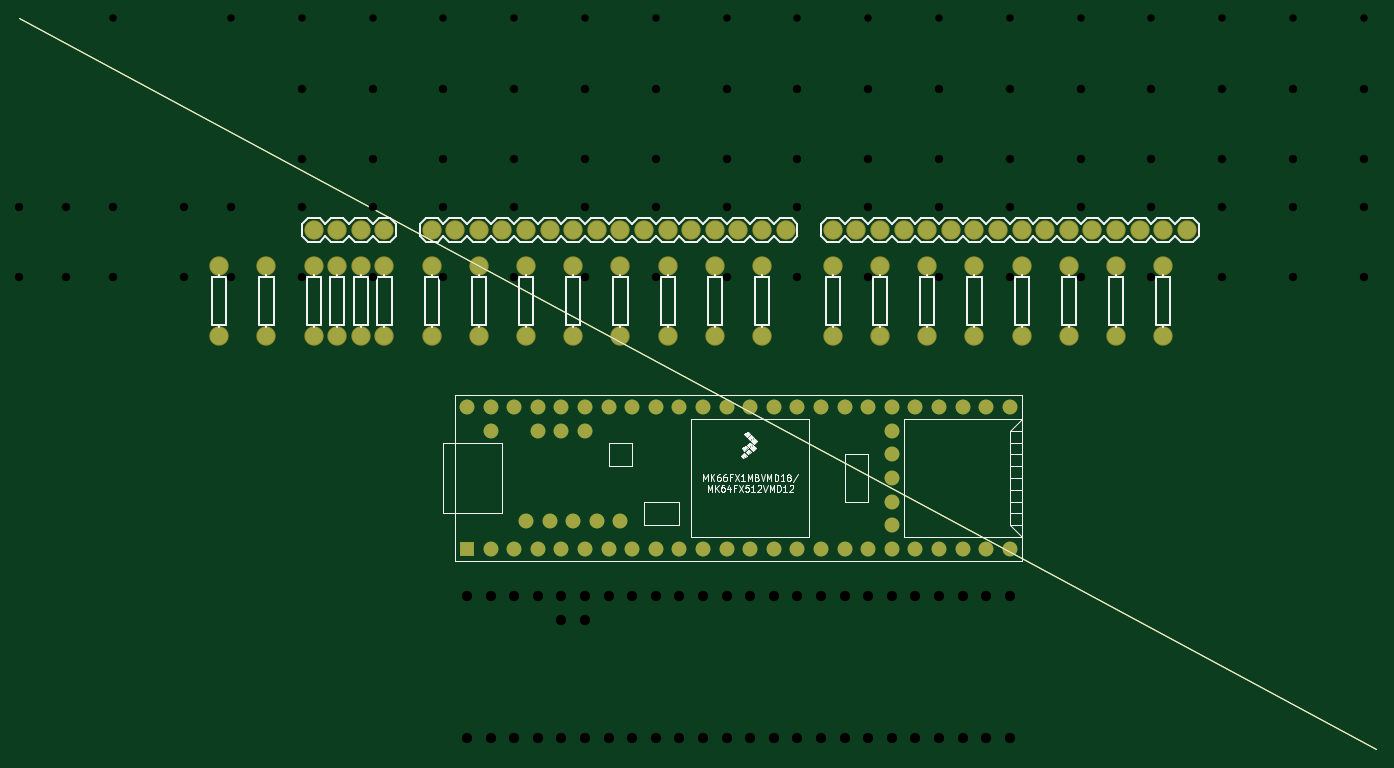
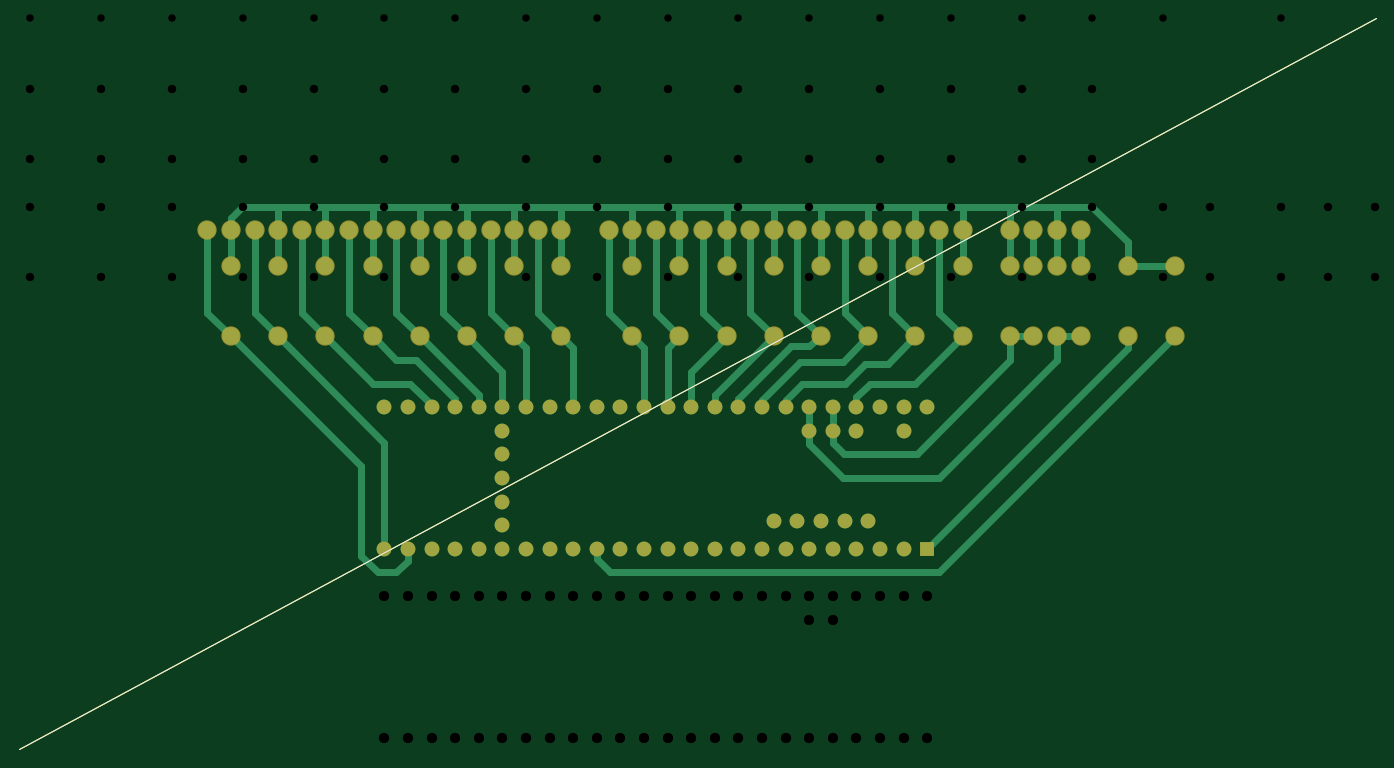
Circuit board: 10 layer files. Board 146.1 x 78.7 mm.
- bottom_copper: teensy-B_Cu.gbr (13795 bytes)
- bottom_mask: teensy-B_Mask.gbr (4365 bytes)
- paste: teensy-B_Paste.gbr (642 bytes)
- bottom_silk: teensy-B_SilkS.gbr (643 bytes)
- outline: teensy-Edge_Cuts.gbr (609 bytes)
- top_copper: teensy-F_Cu.gbr (4514 bytes)
- top_mask: teensy-F_Mask.gbr (4365 bytes)
- paste: teensy-F_Paste.gbr (642 bytes)
- top_silk: teensy-F_SilkS.gbr (32514 bytes)
- drill: teensy.drl (2728 bytes)

=== bottom_copper: teensy-B_Cu.gbr (13795 bytes, source omitted) ===
=== bottom_mask: teensy-B_Mask.gbr ===
G04 #@! TF.GenerationSoftware,KiCad,Pcbnew,(5.99.0-2302-g1dc804232)*
G04 #@! TF.CreationDate,2020-07-18T18:01:11-07:00*
G04 #@! TF.ProjectId,teensy,7465656e-7379-42e6-9b69-6361645f7063,rev?*
G04 #@! TF.SameCoordinates,Original*
G04 #@! TF.FileFunction,Soldermask,Bot*
G04 #@! TF.FilePolarity,Negative*
%FSLAX46Y46*%
G04 Gerber Fmt 4.6, Leading zero omitted, Abs format (unit mm)*
G04 Created by KiCad (PCBNEW (5.99.0-2302-g1dc804232)) date 2020-07-18 18:01:11*
%MOMM*%
%LPD*%
G01*
G04 APERTURE LIST*
G04 #@! TA.AperFunction,Profile*
%ADD10C,0.100000*%
G04 #@! TD*
%ADD11C,2.082800*%
%ADD12C,1.600000*%
%ADD13R,1.600000X1.600000*%
G04 APERTURE END LIST*
D10*
X76200000Y-67310000D02*
X222250000Y-146050000D01*
D11*
X107950000Y-93980000D03*
X107950000Y-101600000D03*
X110490000Y-101600000D03*
X110490000Y-93980000D03*
X115570000Y-93980000D03*
X115570000Y-101600000D03*
X113030000Y-101600000D03*
X113030000Y-93980000D03*
X115570000Y-90170000D03*
X113030000Y-90170000D03*
X110490000Y-90170000D03*
X107950000Y-90170000D03*
X102870000Y-101600000D03*
X102870000Y-93980000D03*
X97790000Y-93980000D03*
X97790000Y-101600000D03*
X156210000Y-101600000D03*
X156210000Y-93980000D03*
X146050000Y-101600000D03*
X146050000Y-93980000D03*
X135890000Y-101600000D03*
X135890000Y-93980000D03*
X125730000Y-101600000D03*
X125730000Y-93980000D03*
X199390000Y-101600000D03*
X199390000Y-93980000D03*
X189230000Y-101600000D03*
X189230000Y-93980000D03*
X179070000Y-101600000D03*
X179070000Y-93980000D03*
X168910000Y-101600000D03*
X168910000Y-93980000D03*
X151130000Y-101600000D03*
X151130000Y-93980000D03*
X140970000Y-101600000D03*
X140970000Y-93980000D03*
X130810000Y-101600000D03*
X130810000Y-93980000D03*
X120650000Y-101600000D03*
X120650000Y-93980000D03*
X194310000Y-101600000D03*
X194310000Y-93980000D03*
X184150000Y-101600000D03*
X184150000Y-93980000D03*
X173990000Y-101600000D03*
X173990000Y-93980000D03*
X120650000Y-90170000D03*
X123190000Y-90170000D03*
X125730000Y-90170000D03*
X128270000Y-90170000D03*
X130810000Y-90170000D03*
X133350000Y-90170000D03*
X135890000Y-90170000D03*
X138430000Y-90170000D03*
X140970000Y-90170000D03*
X143510000Y-90170000D03*
X146050000Y-90170000D03*
X148590000Y-90170000D03*
X151130000Y-90170000D03*
X153670000Y-90170000D03*
X156210000Y-90170000D03*
X158750000Y-90170000D03*
X163830000Y-101600000D03*
X163830000Y-93980000D03*
X163830000Y-90170000D03*
X166370000Y-90170000D03*
X168910000Y-90170000D03*
X171450000Y-90170000D03*
X173990000Y-90170000D03*
X176530000Y-90170000D03*
X179070000Y-90170000D03*
X181610000Y-90170000D03*
X184150000Y-90170000D03*
X186690000Y-90170000D03*
X189230000Y-90170000D03*
X191770000Y-90170000D03*
X194310000Y-90170000D03*
X196850000Y-90170000D03*
X199390000Y-90170000D03*
X201930000Y-90170000D03*
D12*
X140970000Y-121460000D03*
X138430000Y-121460000D03*
X135890000Y-121460000D03*
X133350000Y-121460000D03*
X130810000Y-121460000D03*
X137160000Y-111760000D03*
X134620000Y-111760000D03*
X132080000Y-111760000D03*
X127000000Y-111760000D03*
X124460000Y-109220000D03*
X127000000Y-109220000D03*
X129540000Y-109220000D03*
X132080000Y-109220000D03*
X134620000Y-109220000D03*
X137160000Y-109220000D03*
X139700000Y-109220000D03*
X142240000Y-109220000D03*
X144780000Y-109220000D03*
X147320000Y-109220000D03*
X149860000Y-109220000D03*
X152400000Y-109220000D03*
X154940000Y-109220000D03*
X157480000Y-109220000D03*
X160020000Y-109220000D03*
X162560000Y-109220000D03*
D13*
X124460000Y-124460000D03*
D12*
X127000000Y-124460000D03*
X129540000Y-124460000D03*
X132080000Y-124460000D03*
X134620000Y-124460000D03*
X137160000Y-124460000D03*
X139700000Y-124460000D03*
X142240000Y-124460000D03*
X144780000Y-124460000D03*
X147320000Y-124460000D03*
X149860000Y-124460000D03*
X152400000Y-124460000D03*
X154940000Y-124460000D03*
X165100000Y-109220000D03*
X167640000Y-109220000D03*
X170180000Y-109220000D03*
X172720000Y-109220000D03*
X175260000Y-109220000D03*
X177800000Y-109220000D03*
X180340000Y-109220000D03*
X182880000Y-109220000D03*
X170180000Y-111760000D03*
X170180000Y-114300000D03*
X170180000Y-116840000D03*
X170180000Y-119380000D03*
X170180000Y-121920000D03*
X182880000Y-124460000D03*
X180340000Y-124460000D03*
X177800000Y-124460000D03*
X175260000Y-124460000D03*
X157480000Y-124460000D03*
X160020000Y-124460000D03*
X162560000Y-124460000D03*
X172720000Y-124460000D03*
X170180000Y-124460000D03*
X167640000Y-124460000D03*
X165100000Y-124460000D03*
M02*

=== paste: teensy-B_Paste.gbr ===
G04 #@! TF.GenerationSoftware,KiCad,Pcbnew,(5.99.0-2302-g1dc804232)*
G04 #@! TF.CreationDate,2020-07-18T18:01:11-07:00*
G04 #@! TF.ProjectId,teensy,7465656e-7379-42e6-9b69-6361645f7063,rev?*
G04 #@! TF.SameCoordinates,Original*
G04 #@! TF.FileFunction,Paste,Bot*
G04 #@! TF.FilePolarity,Positive*
%FSLAX46Y46*%
G04 Gerber Fmt 4.6, Leading zero omitted, Abs format (unit mm)*
G04 Created by KiCad (PCBNEW (5.99.0-2302-g1dc804232)) date 2020-07-18 18:01:11*
%MOMM*%
%LPD*%
G01*
G04 APERTURE LIST*
G04 #@! TA.AperFunction,Profile*
%ADD10C,0.100000*%
G04 #@! TD*
G04 APERTURE END LIST*
D10*
X76200000Y-67310000D02*
X222250000Y-146050000D01*
M02*

=== bottom_silk: teensy-B_SilkS.gbr ===
G04 #@! TF.GenerationSoftware,KiCad,Pcbnew,(5.99.0-2302-g1dc804232)*
G04 #@! TF.CreationDate,2020-07-18T18:01:11-07:00*
G04 #@! TF.ProjectId,teensy,7465656e-7379-42e6-9b69-6361645f7063,rev?*
G04 #@! TF.SameCoordinates,Original*
G04 #@! TF.FileFunction,Legend,Bot*
G04 #@! TF.FilePolarity,Positive*
%FSLAX46Y46*%
G04 Gerber Fmt 4.6, Leading zero omitted, Abs format (unit mm)*
G04 Created by KiCad (PCBNEW (5.99.0-2302-g1dc804232)) date 2020-07-18 18:01:11*
%MOMM*%
%LPD*%
G01*
G04 APERTURE LIST*
G04 #@! TA.AperFunction,Profile*
%ADD10C,0.100000*%
G04 #@! TD*
G04 APERTURE END LIST*
D10*
X76200000Y-67310000D02*
X222250000Y-146050000D01*
M02*

=== outline: teensy-Edge_Cuts.gbr ===
G04 #@! TF.GenerationSoftware,KiCad,Pcbnew,(5.99.0-2302-g1dc804232)*
G04 #@! TF.CreationDate,2020-07-18T18:01:11-07:00*
G04 #@! TF.ProjectId,teensy,7465656e-7379-42e6-9b69-6361645f7063,rev?*
G04 #@! TF.SameCoordinates,Original*
G04 #@! TF.FileFunction,Profile,NP*
%FSLAX46Y46*%
G04 Gerber Fmt 4.6, Leading zero omitted, Abs format (unit mm)*
G04 Created by KiCad (PCBNEW (5.99.0-2302-g1dc804232)) date 2020-07-18 18:01:11*
%MOMM*%
%LPD*%
G01*
G04 APERTURE LIST*
G04 #@! TA.AperFunction,Profile*
%ADD10C,0.100000*%
G04 #@! TD*
G04 APERTURE END LIST*
D10*
X76200000Y-67310000D02*
X222250000Y-146050000D01*
M02*

=== top_copper: teensy-F_Cu.gbr ===
G04 #@! TF.GenerationSoftware,KiCad,Pcbnew,(5.99.0-2302-g1dc804232)*
G04 #@! TF.CreationDate,2020-07-18T18:01:11-07:00*
G04 #@! TF.ProjectId,teensy,7465656e-7379-42e6-9b69-6361645f7063,rev?*
G04 #@! TF.SameCoordinates,Original*
G04 #@! TF.FileFunction,Copper,L1,Top*
G04 #@! TF.FilePolarity,Positive*
%FSLAX46Y46*%
G04 Gerber Fmt 4.6, Leading zero omitted, Abs format (unit mm)*
G04 Created by KiCad (PCBNEW (5.99.0-2302-g1dc804232)) date 2020-07-18 18:01:11*
%MOMM*%
%LPD*%
G01*
G04 APERTURE LIST*
G04 #@! TA.AperFunction,Profile*
%ADD10C,0.100000*%
G04 #@! TD*
G04 #@! TA.AperFunction,ComponentPad*
%ADD11C,1.879600*%
G04 #@! TD*
G04 #@! TA.AperFunction,ComponentPad*
%ADD12C,1.600000*%
G04 #@! TD*
G04 #@! TA.AperFunction,ComponentPad*
%ADD13R,1.600000X1.600000*%
G04 #@! TD*
G04 APERTURE END LIST*
D10*
X76200000Y-67310000D02*
X222250000Y-146050000D01*
D11*
X107950000Y-93980000D03*
X107950000Y-101600000D03*
X110490000Y-101600000D03*
X110490000Y-93980000D03*
X115570000Y-93980000D03*
X115570000Y-101600000D03*
X113030000Y-101600000D03*
X113030000Y-93980000D03*
X115570000Y-90170000D03*
X113030000Y-90170000D03*
X110490000Y-90170000D03*
X107950000Y-90170000D03*
X102870000Y-101600000D03*
X102870000Y-93980000D03*
X97790000Y-93980000D03*
X97790000Y-101600000D03*
X156210000Y-101600000D03*
X156210000Y-93980000D03*
X146050000Y-101600000D03*
X146050000Y-93980000D03*
X135890000Y-101600000D03*
X135890000Y-93980000D03*
X125730000Y-101600000D03*
X125730000Y-93980000D03*
X199390000Y-101600000D03*
X199390000Y-93980000D03*
X189230000Y-101600000D03*
X189230000Y-93980000D03*
X179070000Y-101600000D03*
X179070000Y-93980000D03*
X168910000Y-101600000D03*
X168910000Y-93980000D03*
X151130000Y-101600000D03*
X151130000Y-93980000D03*
X140970000Y-101600000D03*
X140970000Y-93980000D03*
X130810000Y-101600000D03*
X130810000Y-93980000D03*
X120650000Y-101600000D03*
X120650000Y-93980000D03*
X194310000Y-101600000D03*
X194310000Y-93980000D03*
X184150000Y-101600000D03*
X184150000Y-93980000D03*
X173990000Y-101600000D03*
X173990000Y-93980000D03*
X120650000Y-90170000D03*
X123190000Y-90170000D03*
X125730000Y-90170000D03*
X128270000Y-90170000D03*
X130810000Y-90170000D03*
X133350000Y-90170000D03*
X135890000Y-90170000D03*
X138430000Y-90170000D03*
X140970000Y-90170000D03*
X143510000Y-90170000D03*
X146050000Y-90170000D03*
X148590000Y-90170000D03*
X151130000Y-90170000D03*
X153670000Y-90170000D03*
X156210000Y-90170000D03*
X158750000Y-90170000D03*
X163830000Y-101600000D03*
X163830000Y-93980000D03*
X163830000Y-90170000D03*
X166370000Y-90170000D03*
X168910000Y-90170000D03*
X171450000Y-90170000D03*
X173990000Y-90170000D03*
X176530000Y-90170000D03*
X179070000Y-90170000D03*
X181610000Y-90170000D03*
X184150000Y-90170000D03*
X186690000Y-90170000D03*
X189230000Y-90170000D03*
X191770000Y-90170000D03*
X194310000Y-90170000D03*
X196850000Y-90170000D03*
X199390000Y-90170000D03*
X201930000Y-90170000D03*
D12*
X140970000Y-121460000D03*
X138430000Y-121460000D03*
X135890000Y-121460000D03*
X133350000Y-121460000D03*
X130810000Y-121460000D03*
X137160000Y-111760000D03*
X134620000Y-111760000D03*
X132080000Y-111760000D03*
X127000000Y-111760000D03*
X124460000Y-109220000D03*
X127000000Y-109220000D03*
X129540000Y-109220000D03*
X132080000Y-109220000D03*
X134620000Y-109220000D03*
X137160000Y-109220000D03*
X139700000Y-109220000D03*
X142240000Y-109220000D03*
X144780000Y-109220000D03*
X147320000Y-109220000D03*
X149860000Y-109220000D03*
X152400000Y-109220000D03*
X154940000Y-109220000D03*
X157480000Y-109220000D03*
X160020000Y-109220000D03*
X162560000Y-109220000D03*
D13*
X124460000Y-124460000D03*
D12*
X127000000Y-124460000D03*
X129540000Y-124460000D03*
X132080000Y-124460000D03*
X134620000Y-124460000D03*
X137160000Y-124460000D03*
X139700000Y-124460000D03*
X142240000Y-124460000D03*
X144780000Y-124460000D03*
X147320000Y-124460000D03*
X149860000Y-124460000D03*
X152400000Y-124460000D03*
X154940000Y-124460000D03*
X165100000Y-109220000D03*
X167640000Y-109220000D03*
X170180000Y-109220000D03*
X172720000Y-109220000D03*
X175260000Y-109220000D03*
X177800000Y-109220000D03*
X180340000Y-109220000D03*
X182880000Y-109220000D03*
X170180000Y-111760000D03*
X170180000Y-114300000D03*
X170180000Y-116840000D03*
X170180000Y-119380000D03*
X170180000Y-121920000D03*
X182880000Y-124460000D03*
X180340000Y-124460000D03*
X177800000Y-124460000D03*
X175260000Y-124460000D03*
X157480000Y-124460000D03*
X160020000Y-124460000D03*
X162560000Y-124460000D03*
X172720000Y-124460000D03*
X170180000Y-124460000D03*
X167640000Y-124460000D03*
X165100000Y-124460000D03*
M02*

=== top_mask: teensy-F_Mask.gbr ===
G04 #@! TF.GenerationSoftware,KiCad,Pcbnew,(5.99.0-2302-g1dc804232)*
G04 #@! TF.CreationDate,2020-07-18T18:01:11-07:00*
G04 #@! TF.ProjectId,teensy,7465656e-7379-42e6-9b69-6361645f7063,rev?*
G04 #@! TF.SameCoordinates,Original*
G04 #@! TF.FileFunction,Soldermask,Top*
G04 #@! TF.FilePolarity,Negative*
%FSLAX46Y46*%
G04 Gerber Fmt 4.6, Leading zero omitted, Abs format (unit mm)*
G04 Created by KiCad (PCBNEW (5.99.0-2302-g1dc804232)) date 2020-07-18 18:01:11*
%MOMM*%
%LPD*%
G01*
G04 APERTURE LIST*
G04 #@! TA.AperFunction,Profile*
%ADD10C,0.100000*%
G04 #@! TD*
%ADD11C,2.082800*%
%ADD12C,1.600000*%
%ADD13R,1.600000X1.600000*%
G04 APERTURE END LIST*
D10*
X76200000Y-67310000D02*
X222250000Y-146050000D01*
D11*
X107950000Y-93980000D03*
X107950000Y-101600000D03*
X110490000Y-101600000D03*
X110490000Y-93980000D03*
X115570000Y-93980000D03*
X115570000Y-101600000D03*
X113030000Y-101600000D03*
X113030000Y-93980000D03*
X115570000Y-90170000D03*
X113030000Y-90170000D03*
X110490000Y-90170000D03*
X107950000Y-90170000D03*
X102870000Y-101600000D03*
X102870000Y-93980000D03*
X97790000Y-93980000D03*
X97790000Y-101600000D03*
X156210000Y-101600000D03*
X156210000Y-93980000D03*
X146050000Y-101600000D03*
X146050000Y-93980000D03*
X135890000Y-101600000D03*
X135890000Y-93980000D03*
X125730000Y-101600000D03*
X125730000Y-93980000D03*
X199390000Y-101600000D03*
X199390000Y-93980000D03*
X189230000Y-101600000D03*
X189230000Y-93980000D03*
X179070000Y-101600000D03*
X179070000Y-93980000D03*
X168910000Y-101600000D03*
X168910000Y-93980000D03*
X151130000Y-101600000D03*
X151130000Y-93980000D03*
X140970000Y-101600000D03*
X140970000Y-93980000D03*
X130810000Y-101600000D03*
X130810000Y-93980000D03*
X120650000Y-101600000D03*
X120650000Y-93980000D03*
X194310000Y-101600000D03*
X194310000Y-93980000D03*
X184150000Y-101600000D03*
X184150000Y-93980000D03*
X173990000Y-101600000D03*
X173990000Y-93980000D03*
X120650000Y-90170000D03*
X123190000Y-90170000D03*
X125730000Y-90170000D03*
X128270000Y-90170000D03*
X130810000Y-90170000D03*
X133350000Y-90170000D03*
X135890000Y-90170000D03*
X138430000Y-90170000D03*
X140970000Y-90170000D03*
X143510000Y-90170000D03*
X146050000Y-90170000D03*
X148590000Y-90170000D03*
X151130000Y-90170000D03*
X153670000Y-90170000D03*
X156210000Y-90170000D03*
X158750000Y-90170000D03*
X163830000Y-101600000D03*
X163830000Y-93980000D03*
X163830000Y-90170000D03*
X166370000Y-90170000D03*
X168910000Y-90170000D03*
X171450000Y-90170000D03*
X173990000Y-90170000D03*
X176530000Y-90170000D03*
X179070000Y-90170000D03*
X181610000Y-90170000D03*
X184150000Y-90170000D03*
X186690000Y-90170000D03*
X189230000Y-90170000D03*
X191770000Y-90170000D03*
X194310000Y-90170000D03*
X196850000Y-90170000D03*
X199390000Y-90170000D03*
X201930000Y-90170000D03*
D12*
X140970000Y-121460000D03*
X138430000Y-121460000D03*
X135890000Y-121460000D03*
X133350000Y-121460000D03*
X130810000Y-121460000D03*
X137160000Y-111760000D03*
X134620000Y-111760000D03*
X132080000Y-111760000D03*
X127000000Y-111760000D03*
X124460000Y-109220000D03*
X127000000Y-109220000D03*
X129540000Y-109220000D03*
X132080000Y-109220000D03*
X134620000Y-109220000D03*
X137160000Y-109220000D03*
X139700000Y-109220000D03*
X142240000Y-109220000D03*
X144780000Y-109220000D03*
X147320000Y-109220000D03*
X149860000Y-109220000D03*
X152400000Y-109220000D03*
X154940000Y-109220000D03*
X157480000Y-109220000D03*
X160020000Y-109220000D03*
X162560000Y-109220000D03*
D13*
X124460000Y-124460000D03*
D12*
X127000000Y-124460000D03*
X129540000Y-124460000D03*
X132080000Y-124460000D03*
X134620000Y-124460000D03*
X137160000Y-124460000D03*
X139700000Y-124460000D03*
X142240000Y-124460000D03*
X144780000Y-124460000D03*
X147320000Y-124460000D03*
X149860000Y-124460000D03*
X152400000Y-124460000D03*
X154940000Y-124460000D03*
X165100000Y-109220000D03*
X167640000Y-109220000D03*
X170180000Y-109220000D03*
X172720000Y-109220000D03*
X175260000Y-109220000D03*
X177800000Y-109220000D03*
X180340000Y-109220000D03*
X182880000Y-109220000D03*
X170180000Y-111760000D03*
X170180000Y-114300000D03*
X170180000Y-116840000D03*
X170180000Y-119380000D03*
X170180000Y-121920000D03*
X182880000Y-124460000D03*
X180340000Y-124460000D03*
X177800000Y-124460000D03*
X175260000Y-124460000D03*
X157480000Y-124460000D03*
X160020000Y-124460000D03*
X162560000Y-124460000D03*
X172720000Y-124460000D03*
X170180000Y-124460000D03*
X167640000Y-124460000D03*
X165100000Y-124460000D03*
M02*

=== paste: teensy-F_Paste.gbr ===
G04 #@! TF.GenerationSoftware,KiCad,Pcbnew,(5.99.0-2302-g1dc804232)*
G04 #@! TF.CreationDate,2020-07-18T18:01:11-07:00*
G04 #@! TF.ProjectId,teensy,7465656e-7379-42e6-9b69-6361645f7063,rev?*
G04 #@! TF.SameCoordinates,Original*
G04 #@! TF.FileFunction,Paste,Top*
G04 #@! TF.FilePolarity,Positive*
%FSLAX46Y46*%
G04 Gerber Fmt 4.6, Leading zero omitted, Abs format (unit mm)*
G04 Created by KiCad (PCBNEW (5.99.0-2302-g1dc804232)) date 2020-07-18 18:01:11*
%MOMM*%
%LPD*%
G01*
G04 APERTURE LIST*
G04 #@! TA.AperFunction,Profile*
%ADD10C,0.100000*%
G04 #@! TD*
G04 APERTURE END LIST*
D10*
X76200000Y-67310000D02*
X222250000Y-146050000D01*
M02*

=== top_silk: teensy-F_SilkS.gbr (32514 bytes, source omitted) ===
=== drill: teensy.drl ===
M48
; DRILL file {KiCad (5.99.0-2302-g1dc804232)} date Sat Aug  8 17:51:19 2020
; FORMAT={-:-/ absolute / inch / decimal}
; #@! TF.CreationDate,2020-08-08T17:51:19-07:00
; #@! TF.GenerationSoftware,Kicad,Pcbnew,(5.99.0-2302-g1dc804232)
FMAT,2
INCH
T1C0.0315
T2C0.0354
T3C0.0433
T4C0.0472
%
G90
G05
T1
X7.5Y-2.45
X7.5Y-2.55
X7.5Y-2.65
X7.2Y-2.45
X7.2Y-2.55
X7.2Y-2.65
X8.1Y-2.45
X8.1Y-2.55
X8.1Y-2.65
X7.8Y-2.45
X7.8Y-2.55
X7.8Y-2.65
X5.1Y-2.45
X5.1Y-2.55
X5.1Y-2.65
X6.9Y-2.45
X6.9Y-2.55
X6.9Y-2.65
X6.6Y-2.45
X6.6Y-2.55
X6.6Y-2.65
X5.4Y-2.45
X5.4Y-2.55
X5.4Y-2.65
X4.5Y-2.45
X4.5Y-2.55
X4.5Y-2.65
X4.8Y-2.45
X4.8Y-2.55
X4.8Y-2.65
X6.3Y-2.45
X6.3Y-2.55
X6.3Y-2.65
X3.4Y-2.45
X3.4Y-2.55
X3.4Y-2.65
X4.2Y-2.45
X4.2Y-2.55
X4.2Y-2.65
X3.9Y-2.45
X3.9Y-2.55
X3.9Y-2.65
X8.4Y-2.45
X8.4Y-2.55
X8.4Y-2.65
X8.7Y-2.45
X8.7Y-2.55
X8.7Y-2.65
X6.0Y-2.45
X6.0Y-2.55
X6.0Y-2.65
X5.7Y-2.45
X5.7Y-2.55
X5.7Y-2.65
T2
X7.8Y-3.45
X7.8Y-3.75
X7.2Y-3.45
X7.2Y-3.75
X5.1Y-2.95
X5.1Y-3.25
X4.8Y-3.45
X4.8Y-3.75
X3.7Y-3.45
X3.7Y-3.75
X3.9Y-3.45
X3.9Y-3.75
X8.4Y-3.45
X8.4Y-3.75
X4.8Y-2.95
X4.8Y-3.25
X5.7Y-3.45
X5.7Y-3.75
X6.0Y-2.95
X6.0Y-3.25
X4.5Y-2.95
X4.5Y-3.25
X6.0Y-3.45
X6.0Y-3.75
X3.0016Y-3.45
X3.0016Y-3.75
X8.7Y-3.45
X8.7Y-3.75
X4.2Y-2.95
X4.2Y-3.25
X5.4Y-3.45
X5.4Y-3.75
X7.5Y-2.95
X7.5Y-3.25
X5.4Y-2.95
X5.4Y-3.25
X6.9Y-2.95
X6.9Y-3.25
X8.1Y-2.95
X8.1Y-3.25
X6.6Y-3.45
X6.6Y-3.75
X8.7Y-2.95
X8.7Y-3.25
X6.3Y-2.95
X6.3Y-3.25
X6.3Y-3.45
X6.3Y-3.75
X2.8016Y-3.45
X2.8016Y-3.75
X3.2011Y-3.45
X3.2011Y-3.75
X8.4Y-2.95
X8.4Y-3.25
X4.2Y-3.45
X4.2Y-3.75
X7.5Y-3.45
X7.5Y-3.75
X6.9Y-3.45
X6.9Y-3.75
X5.7Y-2.95
X5.7Y-3.25
X4.5Y-3.45
X4.5Y-3.75
X6.6Y-2.95
X6.6Y-3.25
X7.2Y-2.95
X7.2Y-3.25
X3.3997Y-3.45
X3.3997Y-3.75
X5.1Y-3.45
X5.1Y-3.75
X8.1Y-3.45
X8.1Y-3.75
X7.8Y-2.95
X7.8Y-3.25
T3
X4.9Y-5.1
X4.9Y-5.7
X5.0Y-5.1
X5.0Y-5.7
X5.1Y-5.1
X5.1Y-5.7
X5.2Y-5.1
X5.2Y-5.7
X5.3Y-5.1
X5.3Y-5.2
X5.3Y-5.7
X5.4Y-5.1
X5.4Y-5.2
X5.4Y-5.7
X5.5Y-5.1
X5.5Y-5.7
X5.6Y-5.1
X5.6Y-5.7
X5.7Y-5.1
X5.7Y-5.7
X5.8Y-5.1
X5.8Y-5.7
X5.9Y-5.1
X5.9Y-5.7
X6.0Y-5.1
X6.0Y-5.7
X6.1Y-5.1
X6.1Y-5.7
X6.2Y-5.1
X6.2Y-5.7
X6.3Y-5.1
X6.3Y-5.7
X6.4Y-5.1
X6.4Y-5.7
X6.5Y-5.1
X6.5Y-5.7
X6.6Y-5.1
X6.6Y-5.7
X6.7Y-5.1
X6.7Y-5.7
X6.8Y-5.1
X6.8Y-5.7
X6.9Y-5.1
X6.9Y-5.7
X7.0Y-5.1
X7.0Y-5.7
X7.1Y-5.1
X7.1Y-5.7
X7.2Y-5.1
X7.2Y-5.7
T4
X4.2855Y-2.1
X4.4233Y-2.1
X4.5611Y-2.1
X4.6989Y-2.1
X4.8367Y-2.1
X4.9745Y-2.1
X5.1123Y-2.1
X5.25Y-2.1
X5.4855Y-2.1
X5.6233Y-2.1
X5.7611Y-2.1
X5.8989Y-2.1
X6.0367Y-2.1
X6.1745Y-2.1
X6.3123Y-2.1
X6.45Y-2.1
X3.7617Y-2.1
X3.8994Y-2.1
X7.8855Y-2.1
X8.0233Y-2.1
X8.1611Y-2.1
X8.2989Y-2.1
X8.4367Y-2.1
X8.5745Y-2.1
X8.7123Y-2.1
X8.85Y-2.1
X6.6855Y-2.1
X6.8233Y-2.1
X6.9611Y-2.1
X7.0989Y-2.1
X7.2367Y-2.1
X7.3745Y-2.1
X7.5123Y-2.1
X7.65Y-2.1
X3.2623Y-2.1
X3.4Y-2.1
T0
M30

